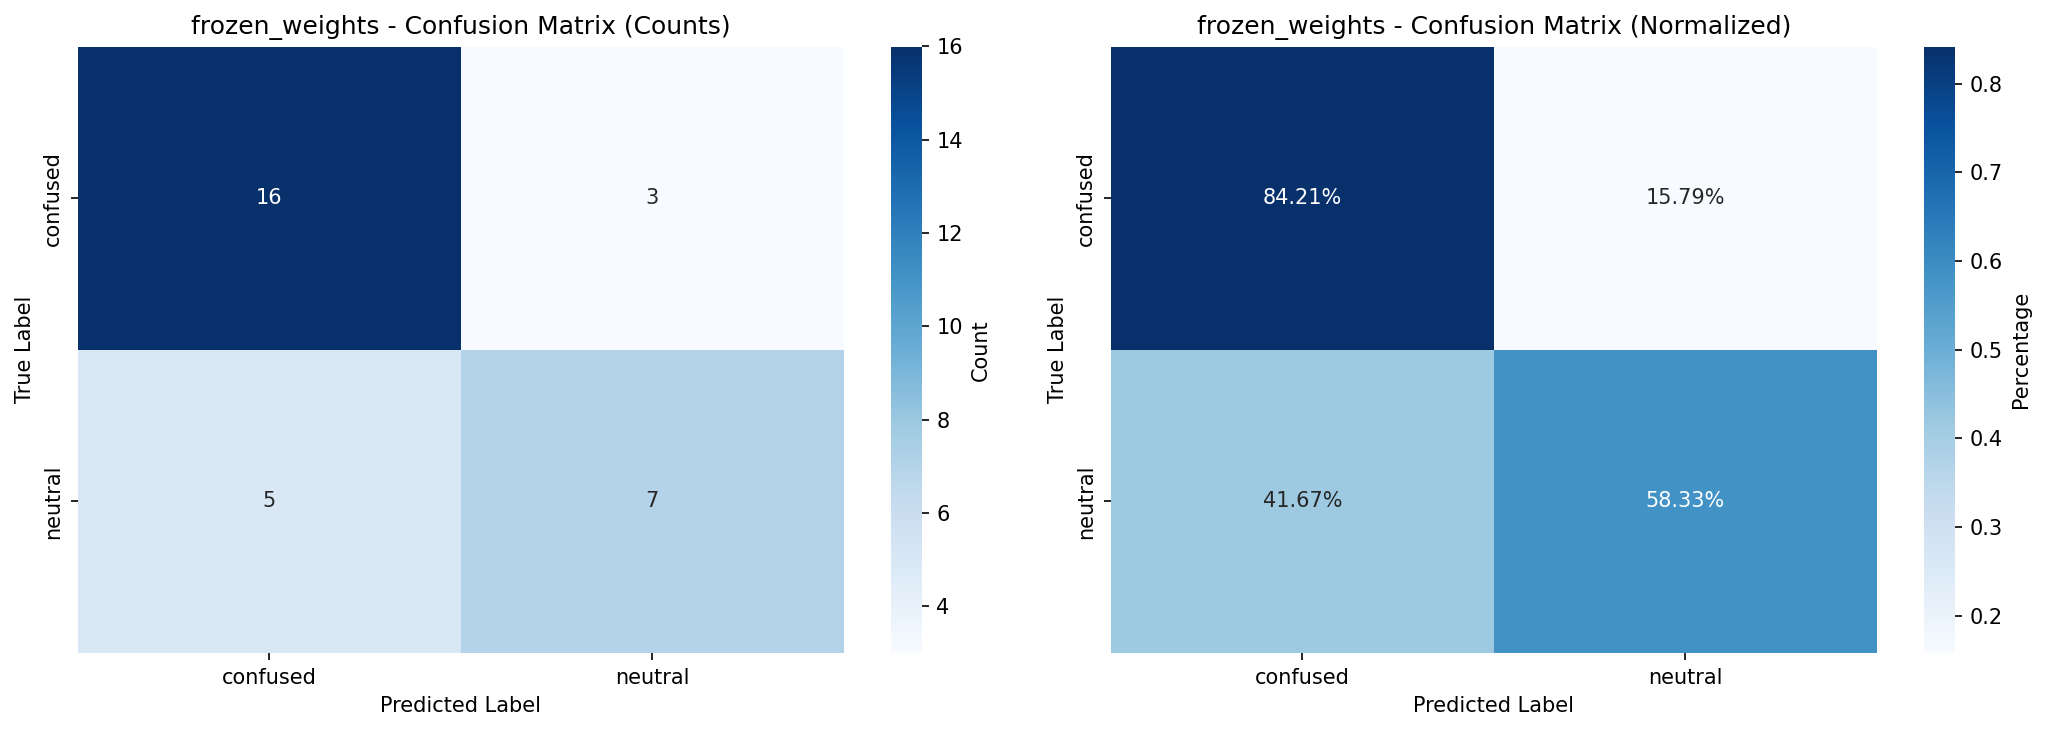

The table this chart was drawn from, first rows:
True Label, confused, neutral
confused, 16, 3
neutral, 5, 7
PERFORMANCE METRICS
Metric, Value
True Positives (TP), 16
True Negatives (TN), 7
False Positives (FP), 5
False Negatives (FN), 3
Accuracy, 0.7419
Precision, 0.7619
Recall, 0.8421
F1 Score, 0.8000
